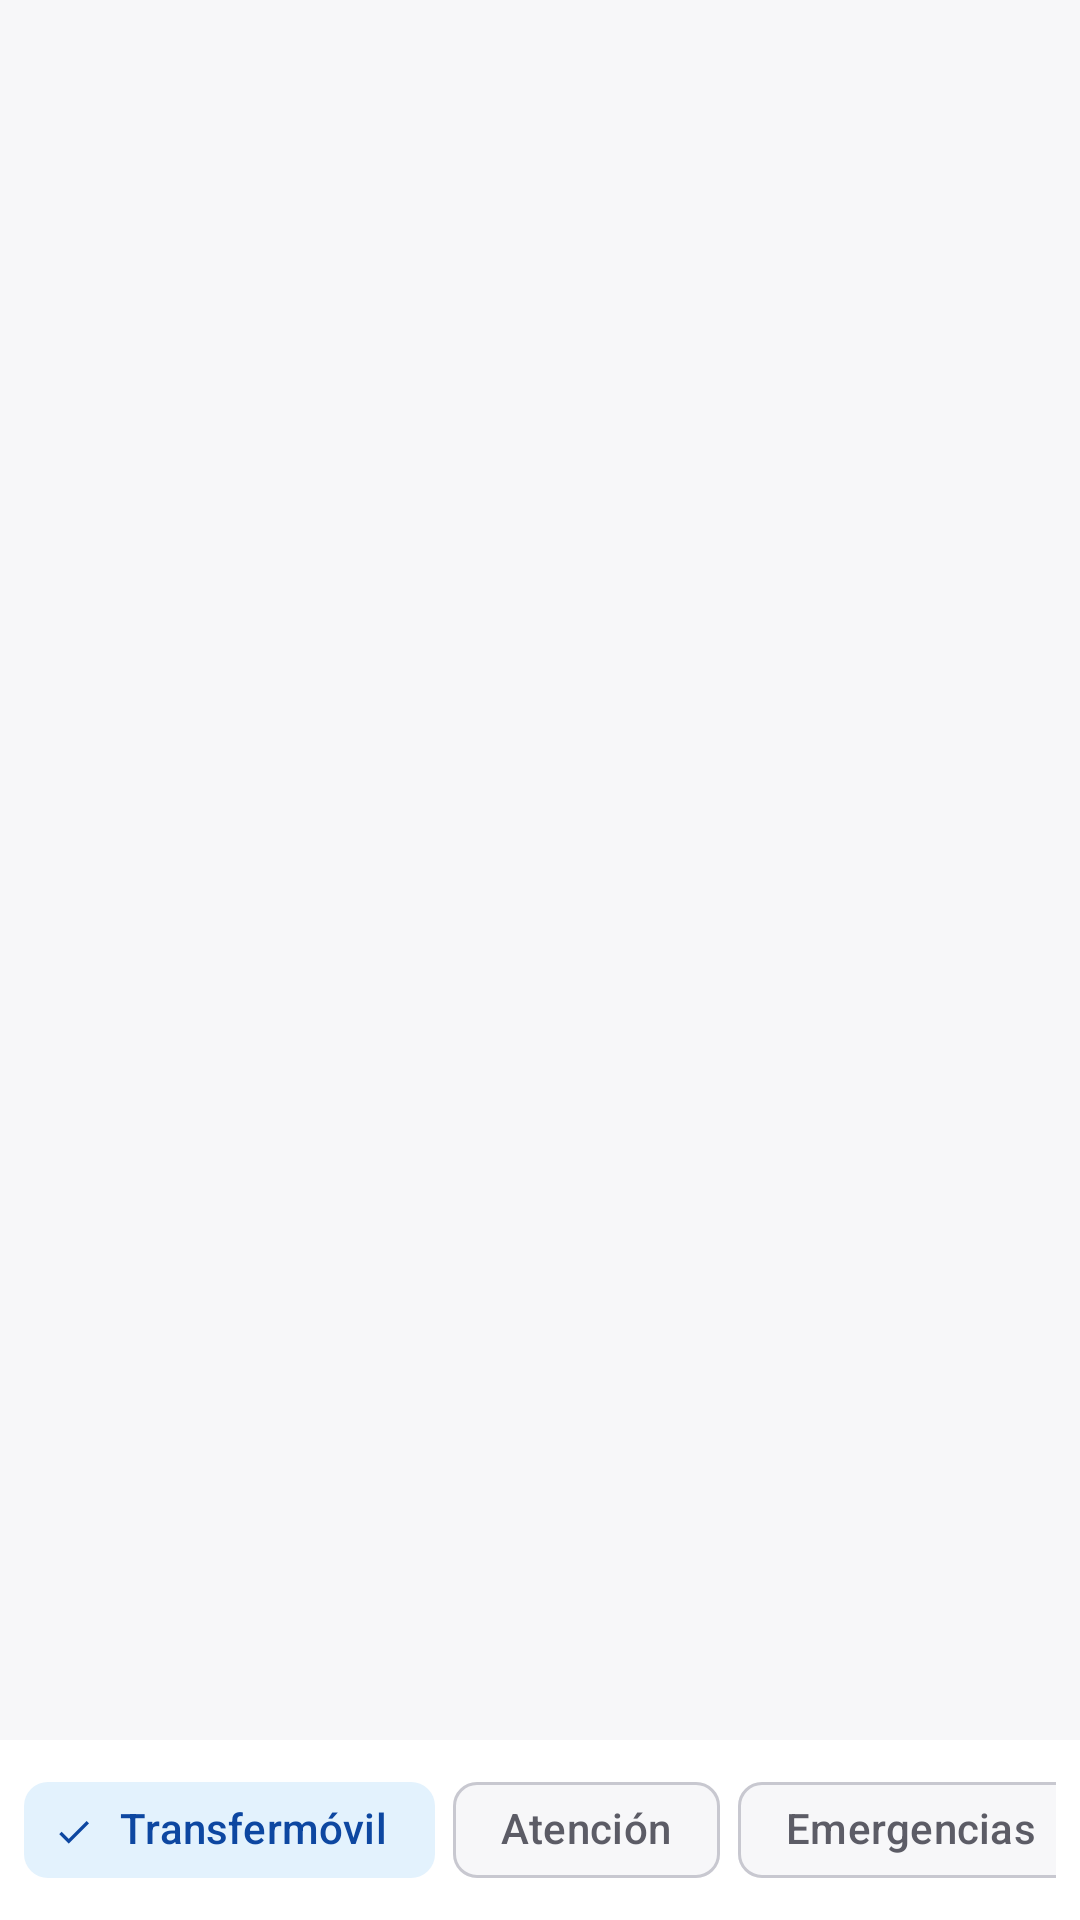

The Android layout XML behind this screen, and the referenced resources:
<!-- AndroidManifest.xml: application theme Theme.UssdCuba -->
<!-- res/layout/fragment_mas.xml -->
<?xml version="1.0" encoding="utf-8"?>
<LinearLayout
    xmlns:android="http://schemas.android.com/apk/res/android"
    xmlns:app="http://schemas.android.com/apk/res-auto"
    android:layout_width="match_parent"
    android:layout_height="match_parent"
    android:orientation="vertical"
    android:background="?attr/colorSurface">

    <FrameLayout
        android:layout_width="match_parent"
        android:layout_height="0dp"
        android:layout_weight="1">

        <androidx.recyclerview.widget.RecyclerView
            android:id="@+id/recyclerView"
            android:layout_width="match_parent"
            android:layout_height="match_parent"
            android:paddingHorizontal="12dp"
            android:paddingTop="4dp"
            android:paddingBottom="8dp"
            android:clipToPadding="false" />

        <LinearLayout
            android:id="@+id/emptyState"
            android:layout_width="match_parent"
            android:layout_height="match_parent"
            android:orientation="vertical"
            android:gravity="center"
            android:visibility="gone">

            <TextView
                android:layout_width="wrap_content"
                android:layout_height="wrap_content"
                android:text="Sin resultados"
                android:textColor="?attr/colorOnSurfaceVariant" />
        </LinearLayout>

        
        <androidx.core.widget.NestedScrollView
            android:id="@+id/wifiPanel"
            android:layout_width="match_parent"
            android:layout_height="match_parent"
            android:visibility="gone"
            android:padding="16dp">

            <LinearLayout
                android:layout_width="match_parent"
                android:layout_height="wrap_content"
                android:orientation="vertical">

                <TextView
                    android:layout_width="match_parent"
                    android:layout_height="wrap_content"
                    android:text="Nauta · WiFi ETECSA / Hogar"
                    android:textStyle="bold"
                    android:textSize="16sp"
                    android:textColor="?attr/colorPrimary"
                    android:layout_marginBottom="4dp" />

                <TextView
                    android:id="@+id/tvWifiStatus"
                    android:layout_width="match_parent"
                    android:layout_height="wrap_content"
                    android:text="Estado…"
                    android:textSize="13sp"
                    android:padding="12dp"
                    android:background="?attr/colorSurfaceContainer"
                    android:layout_marginBottom="16dp" />

                <com.google.android.material.textfield.TextInputLayout
                    android:layout_width="match_parent"
                    android:layout_height="wrap_content"
                    android:hint="Usuario Nauta"
                    app:boxBackgroundMode="outline"
                    android:layout_marginBottom="10dp">

                    <com.google.android.material.textfield.TextInputEditText
                        android:id="@+id/etNautaUser"
                        android:layout_width="match_parent"
                        android:layout_height="wrap_content"
                        android:inputType="textEmailAddress"
                        android:maxLines="1" />
                </com.google.android.material.textfield.TextInputLayout>

                <com.google.android.material.textfield.TextInputLayout
                    android:layout_width="match_parent"
                    android:layout_height="wrap_content"
                    android:hint="Contraseña"
                    app:boxBackgroundMode="outline"
                    app:endIconMode="password_toggle"
                    android:layout_marginBottom="16dp">

                    <com.google.android.material.textfield.TextInputEditText
                        android:id="@+id/etNautaPass"
                        android:layout_width="match_parent"
                        android:layout_height="wrap_content"
                        android:inputType="textPassword"
                        android:maxLines="1" />
                </com.google.android.material.textfield.TextInputLayout>

                <LinearLayout
                    android:layout_width="match_parent"
                    android:layout_height="wrap_content"
                    android:orientation="horizontal">

                    <com.google.android.material.button.MaterialButton
                        android:id="@+id/btnNautaConnect"
                        android:layout_width="0dp"
                        android:layout_height="52dp"
                        android:layout_weight="1"
                        android:layout_marginEnd="6dp"
                        android:text="Conectar"
                        app:cornerRadius="14dp" />

                    <com.google.android.material.button.MaterialButton
                        android:id="@+id/btnNautaDisconnect"
                        style="@style/Widget.Material3.Button.OutlinedButton"
                        android:layout_width="0dp"
                        android:layout_height="52dp"
                        android:layout_weight="1"
                        android:layout_marginStart="6dp"
                        android:text="Desconectar"
                        app:cornerRadius="14dp" />
                </LinearLayout>

                <TextView
                    android:layout_width="match_parent"
                    android:layout_height="wrap_content"
                    android:layout_marginTop="16dp"
                    android:text="1. Conéctate a WIFI_ETECSA o a tu red Nauta Hogar\n2. Escribe usuario y contraseña (cualquier cuenta Nauta)\n3. Pulsa Conectar — Desconectar al terminar para no gastar tiempo"
                    android:textSize="12sp"
                    android:textColor="?attr/colorOnSurfaceVariant"
                    android:lineSpacingExtra="3dp" />
            </LinearLayout>
        </androidx.core.widget.NestedScrollView>
    </FrameLayout>

    <HorizontalScrollView
        android:layout_width="match_parent"
        android:layout_height="wrap_content"
        android:scrollbars="none"
        android:background="?attr/colorSurfaceContainer"
        android:paddingVertical="6dp"
        android:paddingHorizontal="8dp">

        <com.google.android.material.chip.ChipGroup
            android:layout_width="wrap_content"
            android:layout_height="wrap_content"
            app:singleSelection="true"
            app:selectionRequired="true"
            app:chipSpacingHorizontal="6dp">

            <com.google.android.material.chip.Chip
                android:id="@+id/chipTm"
                android:layout_width="wrap_content"
                android:layout_height="wrap_content"
                android:text="Transfermóvil"
                android:checkable="true"
                android:checked="true"
                style="@style/Widget.Material3.Chip.Filter" />

            <com.google.android.material.chip.Chip
                android:id="@+id/chipAtencion"
                android:layout_width="wrap_content"
                android:layout_height="wrap_content"
                android:text="Atención"
                android:checkable="true"
                style="@style/Widget.Material3.Chip.Filter" />

            <com.google.android.material.chip.Chip
                android:id="@+id/chipEmergencias"
                android:layout_width="wrap_content"
                android:layout_height="wrap_content"
                android:text="Emergencias"
                android:checkable="true"
                style="@style/Widget.Material3.Chip.Filter" />

            <com.google.android.material.chip.Chip
                android:id="@+id/chipDispositivo"
                android:layout_width="wrap_content"
                android:layout_height="wrap_content"
                android:text="Dispositivo"
                android:checkable="true"
                style="@style/Widget.Material3.Chip.Filter" />

            <com.google.android.material.chip.Chip
                android:id="@+id/chipWifi"
                android:layout_width="wrap_content"
                android:layout_height="wrap_content"
                android:text="WiFi"
                android:checkable="true"
                style="@style/Widget.Material3.Chip.Filter" />
        </com.google.android.material.chip.ChipGroup>
    </HorizontalScrollView>

</LinearLayout>
<!-- resources referenced by this layout -->
<resources>
  <style name="Theme.UssdCuba" parent="Theme.UssdCuba.Cuba.Dark" />
  <style name="Theme.UssdCuba.Cuba.Dark" parent="Theme.UssdCuba.BaseDark">
          <item name="colorPrimary">#EF5350</item>
          <item name="colorPrimaryContainer">#4A1515</item>
          <item name="colorOnPrimary">#FFFFFF</item>
          <item name="colorOnPrimaryContainer">#FFCDD2</item>
      </style>
  <style name="Theme.UssdCuba.BaseDark" parent="Theme.Material3.Dark.NoActionBar">
          <item name="colorSecondary">#64B5F6</item>
          <item name="colorOnSecondary">#0A1628</item>
          <item name="colorSecondaryContainer">#1A2A40</item>
          <item name="colorOnSecondaryContainer">#BBDEFB</item>
          <item name="colorSurface">#0F0F12</item>
          <item name="colorSurfaceContainerLowest">#0A0A0C</item>
          <item name="colorSurfaceContainerLow">#16161A</item>
          <item name="colorSurfaceContainer">#1C1C22</item>
          <item name="colorSurfaceContainerHigh">#24242B</item>
          <item name="colorSurfaceContainerHighest">#2C2C34</item>
          <item name="colorSurfaceVariant">#2A2A32</item>
          <item name="colorOnSurface">#F0F0F2</item>
          <item name="colorOnSurfaceVariant">#A8A8B0</item>
          <item name="colorOutline">#3A3A44</item>
          <item name="colorOutlineVariant">#2A2A32</item>
          <item name="android:colorBackground">#0F0F12</item>
          <item name="android:statusBarColor">#0F0F12</item>
          <item name="android:navigationBarColor">#0F0F12</item>
          <item name="android:windowBackground">#0F0F12</item>
          <item name="android:windowLightStatusBar">false</item>
      </style>
</resources>
